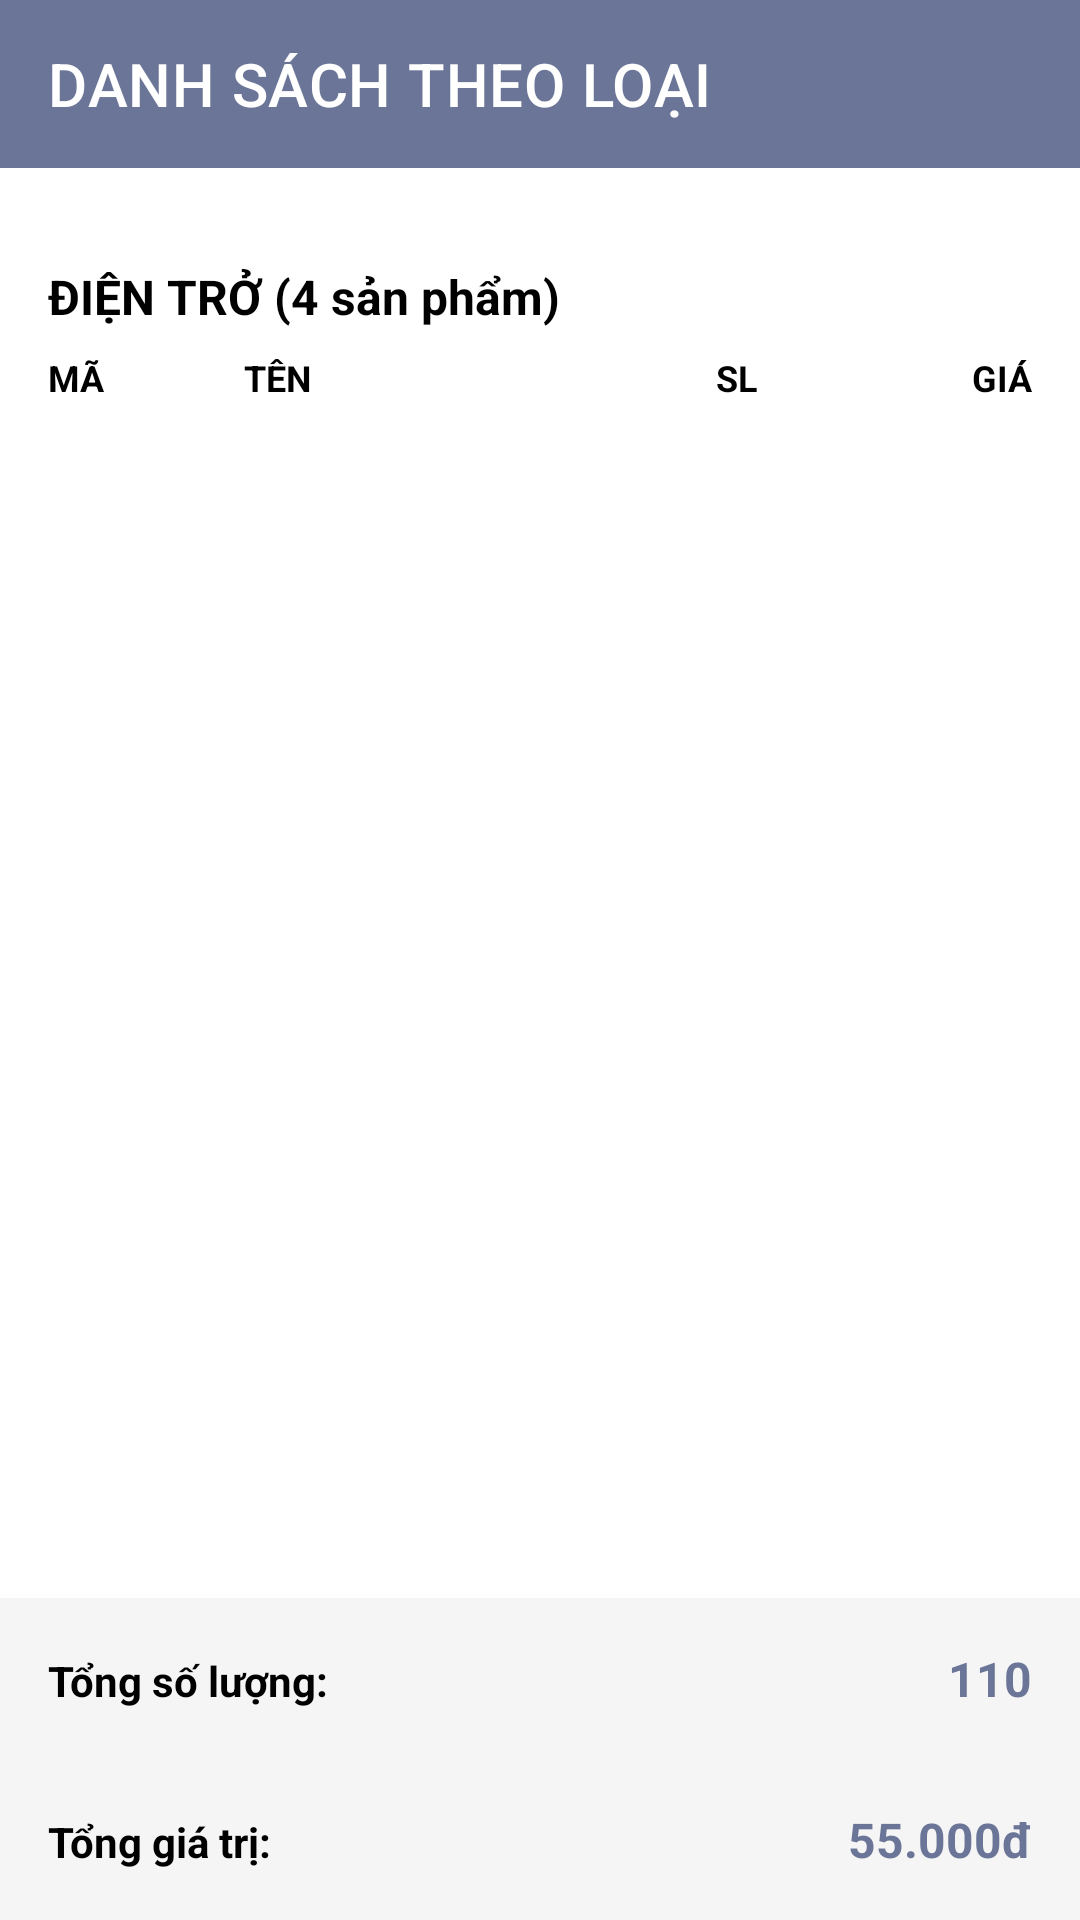

Write the Android layout XML for this screen, with the resource values it uses.
<!-- AndroidManifest.xml: application theme Theme.mad2 -->
<!-- res/layout/activity_category.xml -->
<?xml version="1.0" encoding="utf-8"?>
<LinearLayout xmlns:android="http://schemas.android.com/apk/res/android"
    android:layout_width="match_parent"
    android:layout_height="match_parent"
    xmlns:app="http://schemas.android.com/apk/res-auto"
    android:background="@android:color/white"
    android:orientation="vertical">

    <androidx.appcompat.widget.Toolbar
        android:id="@+id/toolbar"
        android:layout_width="match_parent"
        android:layout_height="?attr/actionBarSize"
        android:background="@color/purple_500"
        app:navigationIcon="@drawable/ic_arrow_back"
        app:title="DANH SÁCH THEO LOẠI"
        app:titleTextColor="@android:color/white" />

    <HorizontalScrollView
        android:layout_width="match_parent"
        android:layout_height="wrap_content"
        android:padding="16dp"
        android:scrollbars="none">

        <LinearLayout
            android:id="@+id/layoutCategories"
            android:layout_width="wrap_content"
            android:layout_height="wrap_content"
            android:orientation="horizontal" />

    </HorizontalScrollView>

    <TextView
        android:id="@+id/tvCategoryTitle"
        android:layout_width="match_parent"
        android:layout_height="wrap_content"
        android:layout_marginHorizontal="16dp"
        android:layout_marginBottom="8dp"
        android:text="ĐIỆN TRỞ (4 sản phẩm)"
        android:textColor="@android:color/black"
        android:textSize="16sp"
        android:textStyle="bold" />

    <LinearLayout
        android:layout_width="match_parent"
        android:layout_height="wrap_content"
        android:orientation="horizontal"
        android:paddingHorizontal="16dp"
        android:paddingBottom="8dp"
        android:weightSum="5">

        <TextView
            android:layout_width="0dp"
            android:layout_height="wrap_content"
            android:layout_weight="1"
            android:text="MÃ"
            android:textColor="@android:color/black"
            android:textSize="12sp"
            android:textStyle="bold" />

        <TextView
            android:layout_width="0dp"
            android:layout_height="wrap_content"
            android:layout_weight="2"
            android:text="TÊN"
            android:textColor="@android:color/black"
            android:textSize="12sp"
            android:textStyle="bold" />

        <TextView
            android:layout_width="0dp"
            android:layout_height="wrap_content"
            android:layout_weight="1"
            android:gravity="center"
            android:text="SL"
            android:textColor="@android:color/black"
            android:textSize="12sp"
            android:textStyle="bold" />

        <TextView
            android:layout_width="0dp"
            android:layout_height="wrap_content"
            android:layout_weight="1"
            android:gravity="end"
            android:text="GIÁ"
            android:textColor="@android:color/black"
            android:textSize="12sp"
            android:textStyle="bold" />

    </LinearLayout>

    <androidx.recyclerview.widget.RecyclerView
        android:id="@+id/recyclerView"
        android:layout_width="match_parent"
        android:layout_height="0dp"
        android:layout_weight="1"
        android:padding="8dp" />

    <LinearLayout
        android:layout_width="match_parent"
        android:layout_height="wrap_content"
        android:orientation="horizontal"
        android:padding="16dp"
        android:background="#F5F5F5"
        android:weightSum="2">

        <TextView
            android:layout_width="0dp"
            android:layout_height="wrap_content"
            android:layout_weight="1"
            android:text="Tổng số lượng:"
            android:textColor="@android:color/black"
            android:textSize="14sp"
            android:textStyle="bold" />

        <TextView
            android:id="@+id/tvTotalQuantity"
            android:layout_width="0dp"
            android:layout_height="wrap_content"
            android:layout_weight="1"
            android:gravity="end"
            android:text="110"
            android:textColor="@color/purple_500"
            android:textSize="16sp"
            android:textStyle="bold" />

    </LinearLayout>

    <LinearLayout
        android:layout_width="match_parent"
        android:layout_height="wrap_content"
        android:orientation="horizontal"
        android:padding="16dp"
        android:background="#F5F5F5"
        android:weightSum="2">

        <TextView
            android:layout_width="0dp"
            android:layout_height="wrap_content"
            android:layout_weight="1"
            android:text="Tổng giá trị:"
            android:textColor="@android:color/black"
            android:textSize="14sp"
            android:textStyle="bold" />

        <TextView
            android:id="@+id/tvTotalValue"
            android:layout_width="0dp"
            android:layout_height="wrap_content"
            android:layout_weight="1"
            android:gravity="end"
            android:text="55.000đ"
            android:textColor="@color/purple_500"
            android:textSize="16sp"
            android:textStyle="bold" />

    </LinearLayout>

</LinearLayout>
<!-- resources referenced by this layout -->
<resources>
  <color name="purple_500">#6B7597</color>
  <style name="Theme.mad2" parent="Theme.MaterialComponents.DayNight.NoActionBar">
          
          <item name="colorPrimary">@color/purple_500</item>
          <item name="colorPrimaryVariant">@color/purple_700</item>
          <item name="colorOnPrimary">@color/white</item>
          
          <item name="colorSecondary">@color/teal_200</item>
          <item name="colorSecondaryVariant">@color/teal_700</item>
          <item name="colorOnSecondary">@color/black</item>
          
          <item name="android:statusBarColor" tools:targetApi="l">?attr/colorPrimaryVariant</item>
          
      </style>
  <color name="purple_700">#8B93AF</color>
  <color name="white">#FFFFFFFF</color>
  <color name="teal_200">#FF03DAC5</color>
  <color name="teal_700">#FF018786</color>
  <color name="black">#FF000000</color>
</resources>
